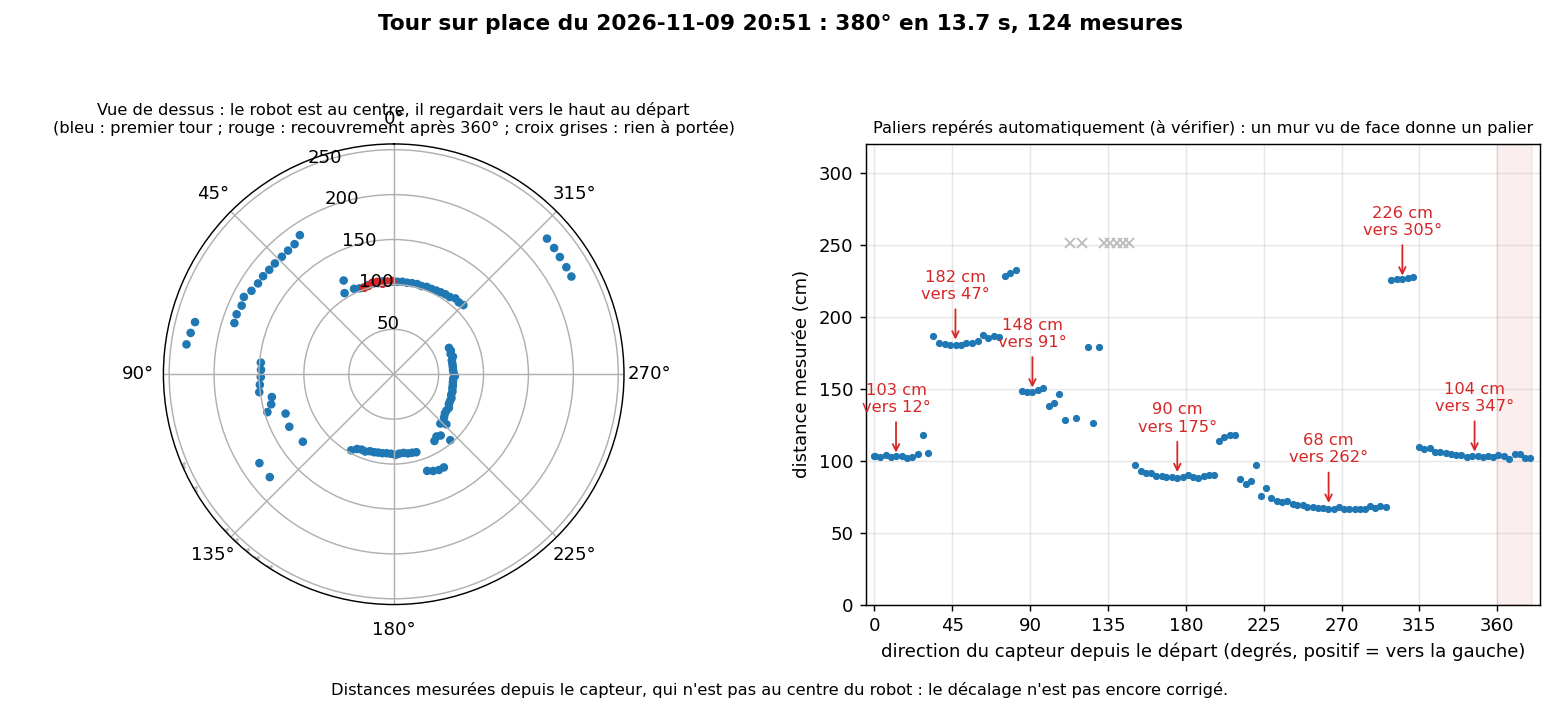

The data file committed next to this chart (first rows):
direction_deg, distance_cm
0.0, 103.1
0.5, 103.6
3.4, 102.8
6.4, 104.1
9.7, 102.9
12.7, 103.5
15.8, 103.3
18.6, 102.1
21.6, 102.9
24.9, 104.9
28.1, 118.3
31.2, 105.6
34.0, 186.8
37.3, 182.1
40.5, 181.1
43.6, 180.6
47.0, 180.9
50.0, 180.9
53.1, 181.8
56.2, 181.8
59.6, 183.6
62.7, 187.7
65.7, 185.7
69.1, 187.2
72.2, 186.3
75.3, 228.7
78.5, 230.7
81.8, 233.1
85.0, 148.5
88.1, 147.8
91.2, 148.0
94.5, 149.5
97.6, 151.0
100.6, 138.0
103.8, 140.5
106.7, 146.8
110.0, 128.1
113.1, 0.0
116.7, 130.1
119.9, 0.0
123.5, 179.3
126.6, 126.0
129.7, 179.3
132.8, 0.0
136.3, 0.0
140.0, 0.0
143.4, 0.0
147.1, 0.0
150.8, 97.0
153.9, 92.7
157.0, 91.2
159.8, 91.7
162.9, 89.7
166.0, 89.5
168.8, 88.9
171.8, 88.8
175.0, 88.3
178.1, 88.6
181.2, 89.9
184.0, 88.6
... 64 more rows
